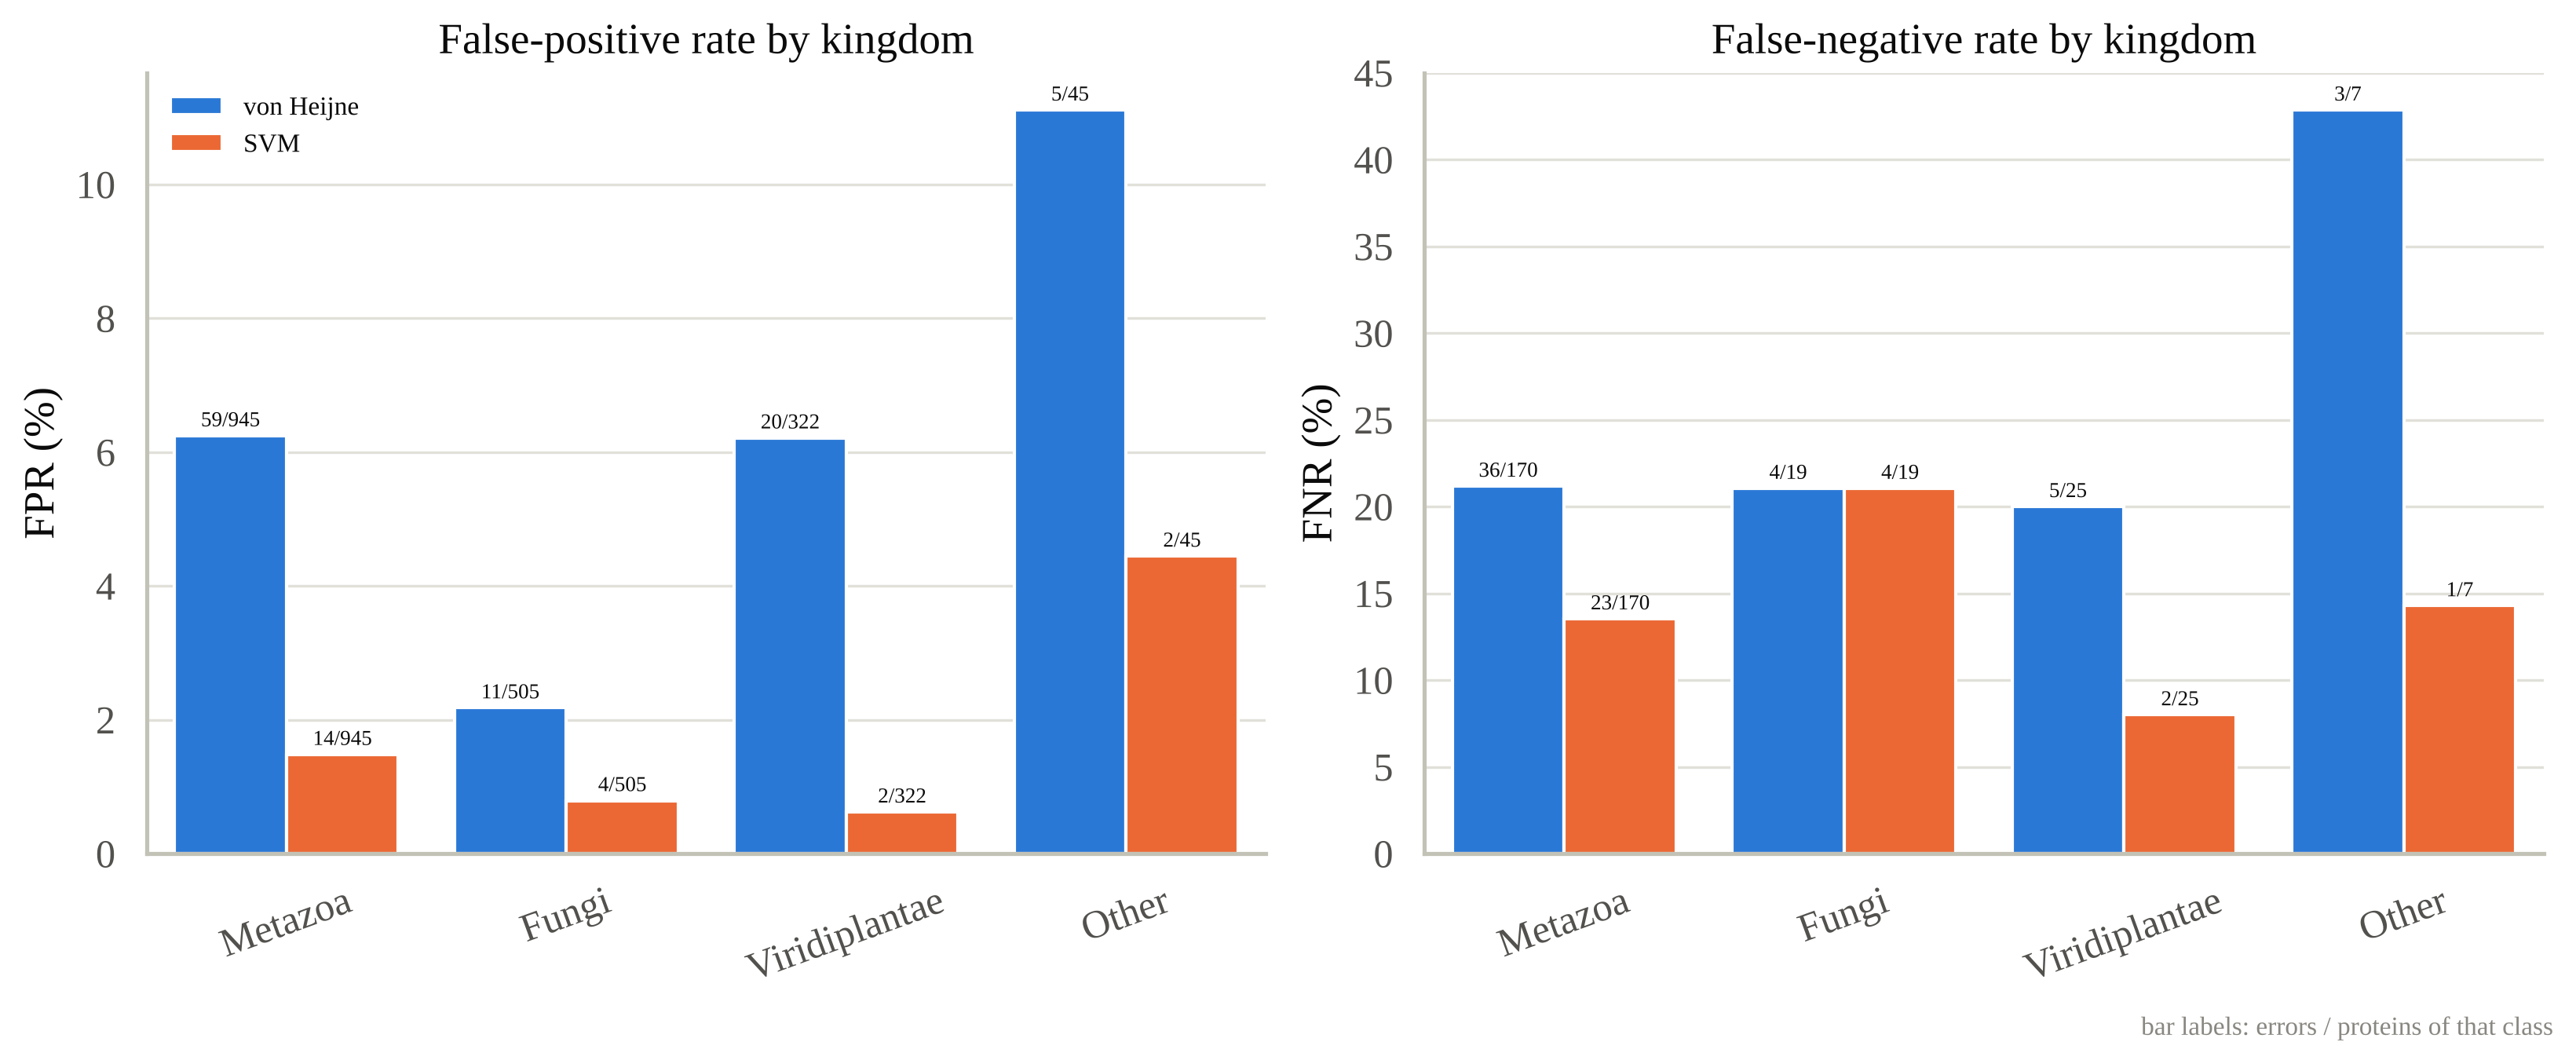

The table this chart was drawn from, first rows:
Kingdom	Model	Positives	Negatives	FN	FP	FNR (%)	FPR (%)
Metazoa	von Heijne	170	945	36	59	21.18	6.243
Metazoa	SVM	170	945	23	14	13.53	1.481
Viridiplantae	von Heijne	25	322	5	20	20.0	6.211
Viridiplantae	SVM	25	322	2	2	8.0	0.6211
Fungi	von Heijne	19	505	4	11	21.05	2.178
Fungi	SVM	19	505	4	4	21.05	0.7921
Other	von Heijne	7	45	3	5	42.86	11.11
Other	SVM	7	45	1	2	14.29	4.444
